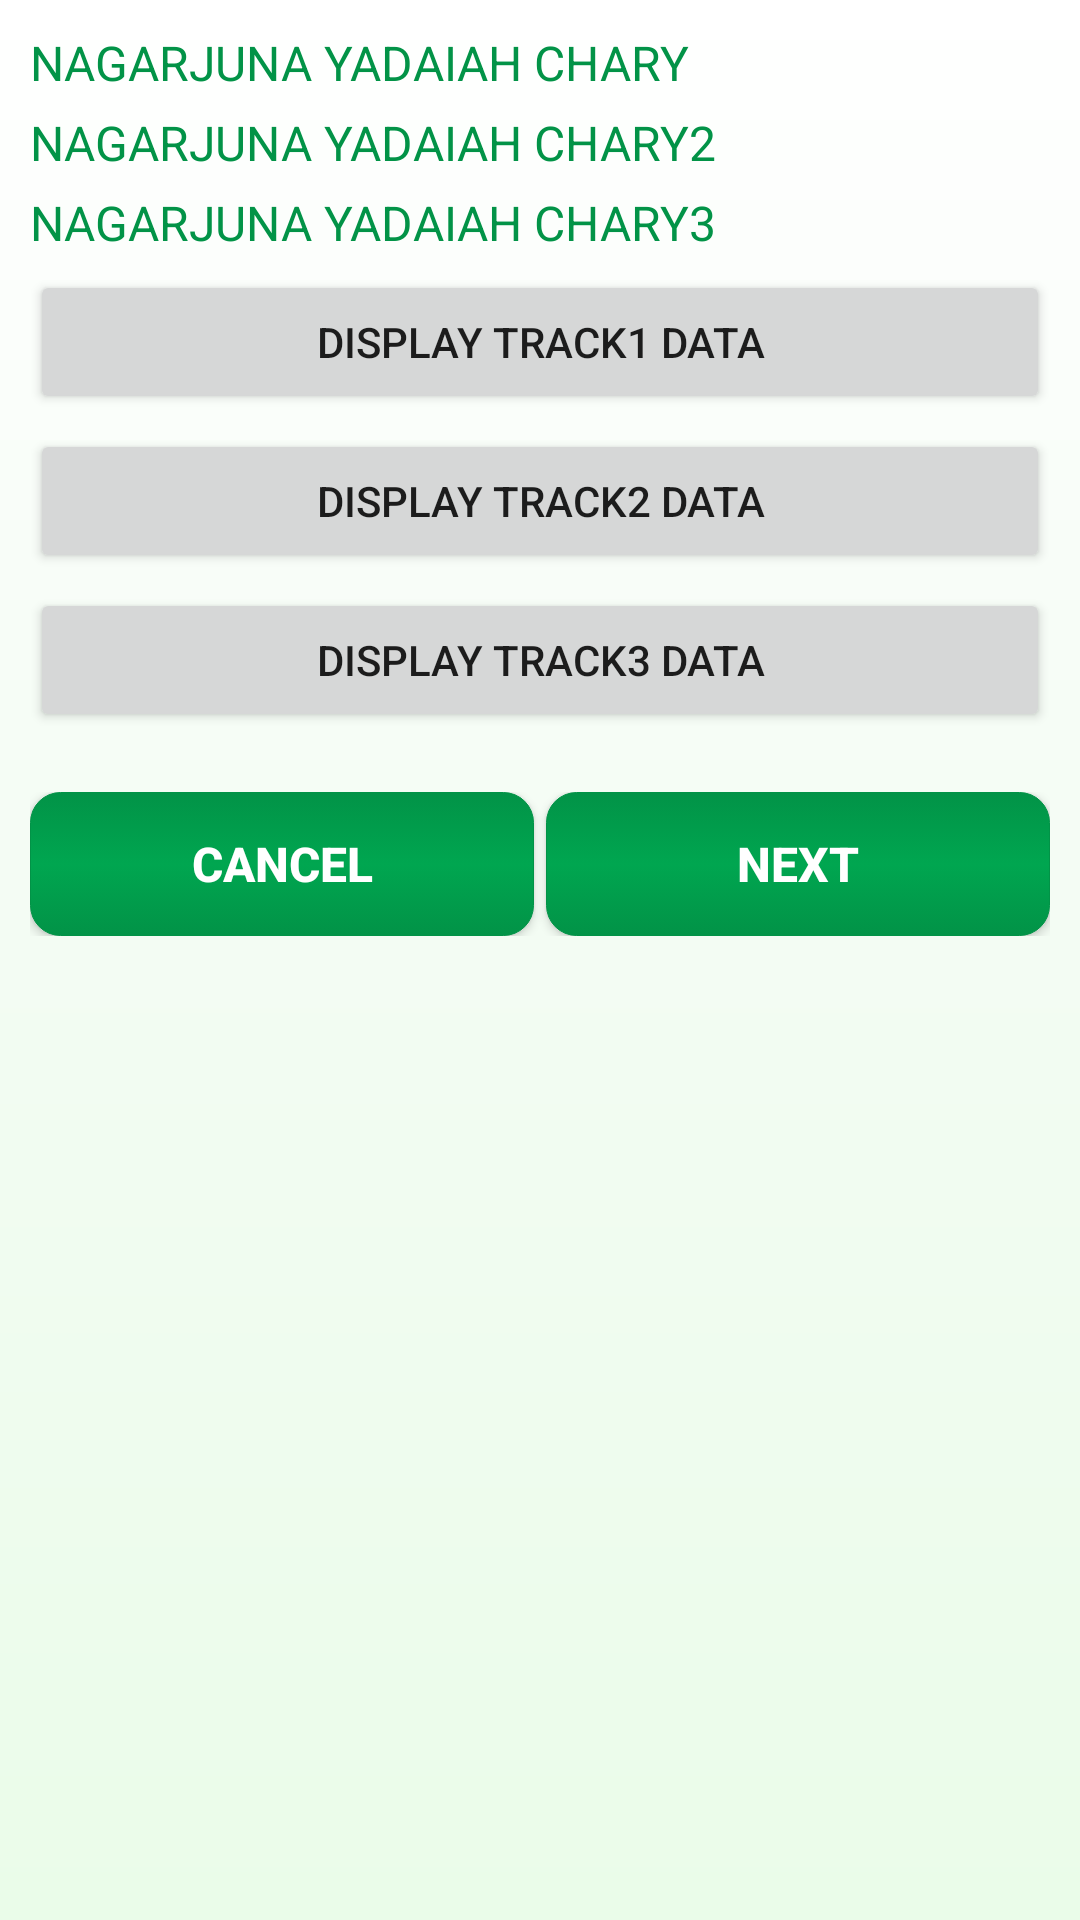

Produce the Android XML layout that renders to this screen, including the resource entries it uses.
<!-- AndroidManifest.xml: application theme AppTheme -->
<!-- res/layout/dlg_mag_card_data_display.xml -->
<?xml version="1.0" encoding="utf-8"?>
<LinearLayout xmlns:android="http://schemas.android.com/apk/res/android"
    android:id="@+id/ll_make_confirm"
    android:layout_width="match_parent"
    android:layout_height="wrap_content"
    android:layout_margin="@dimen/ten"
    android:background="@drawable/dialog_design_style"
    android:orientation="vertical"
    android:padding="@dimen/ten">

    <android.support.v7.widget.AppCompatTextView
        android:id="@+id/tv_magnet_card_name"
        style="@style/text_view_style"
        android:layout_width="match_parent"
        android:layout_height="wrap_content"
        android:text="NAGARJUNA YADAIAH CHARY"
        android:textColor="@color/colorPrimaryDark" />

    <android.support.v7.widget.AppCompatTextView
        android:id="@+id/tv_magnet_card_no"
        style="@style/text_view_style"
        android:layout_width="match_parent"
        android:layout_height="wrap_content"
        android:layout_marginTop="@dimen/five"
        android:text="NAGARJUNA YADAIAH CHARY2"
        android:textColor="@color/colorPrimaryDark" />

    <android.support.v7.widget.AppCompatTextView
        android:id="@+id/tv_magnet_card_secret_no"
        style="@style/text_view_style"
        android:layout_width="match_parent"
        android:layout_height="wrap_content"
        android:layout_marginTop="@dimen/five"
        android:text="NAGARJUNA YADAIAH CHARY3"
        android:textColor="@color/colorPrimaryDark" />

    <android.support.v7.widget.AppCompatButton
        android:id="@+id/btn_display_track1_data"
        android:layout_width="match_parent"
        android:layout_height="wrap_content"
        android:layout_marginTop="@dimen/five"
        android:layout_gravity="center"
        android:text="@string/display_track1_data" />

    <android.support.v7.widget.AppCompatButton
        android:id="@+id/btn_display_track2_data"
        android:layout_width="match_parent"
        android:layout_height="wrap_content"
        android:layout_marginTop="@dimen/five"
        android:layout_gravity="center"
        android:text="@string/display_track2_data" />

    <android.support.v7.widget.AppCompatButton
        android:id="@+id/btn_display_track3_data"
        android:layout_width="match_parent"
        android:layout_height="wrap_content"
        android:layout_marginTop="@dimen/five"
        android:layout_gravity="center"
        android:text="@string/display_track3_data" />

    <LinearLayout
        android:layout_width="match_parent"
        android:layout_height="wrap_content"
        android:layout_gravity="center"
        android:layout_marginBottom="@dimen/ten"
        android:layout_marginTop="@dimen/twenty"
        android:gravity="center"
        android:orientation="horizontal"
        android:weightSum="1">

        

        <android.support.v7.widget.AppCompatButton
            android:id="@+id/btn_dlg_cancel"
            style="@style/login_btn_style_square"
            android:layout_width="match_parent"
            android:layout_height="match_parent"
            android:layout_gravity="center"
            android:layout_marginEnd="@dimen/two"
            android:layout_marginRight="@dimen/two"
            android:layout_weight="0.5"
            android:text="@string/cancel" />

        <android.support.v7.widget.AppCompatButton
            android:id="@+id/btn_dlg_next"
            style="@style/login_btn_style_square"
            android:layout_width="match_parent"
            android:layout_height="match_parent"
            android:layout_gravity="center"
            android:layout_marginLeft="@dimen/two"
            android:layout_marginStart="@dimen/two"
            android:layout_weight="0.5"
            android:text="@string/next" />

    </LinearLayout>

</LinearLayout>
<!-- resources referenced by this layout -->
<resources>
  <color name="colorPrimaryDark">#029347</color>
  <dimen name="five">5dp</dimen>
  <dimen name="four">4dp</dimen>
  <dimen name="sixteen_sp">16sp</dimen>
  <dimen name="ten">10dp</dimen>
  <dimen name="twenty">20dp</dimen>
  <dimen name="two">2dp</dimen>
  <string name="calculate">Calculate</string>
  <string name="cancel">Cancel</string>
  <string name="display_track1_data">Display Track1 Data</string>
  <string name="display_track2_data">Display Track2 Data</string>
  <string name="display_track3_data">Display Track3 Data</string>
  <string name="next">Next</string>
  <style name="login_btn_style_square" parent="text_style">
          <item name="android:background">@drawable/register_button_background_change</item>
          <item name="android:textStyle">bold</item>
          <item name="android:paddingTop">@dimen/twelve</item>
          <item name="android:paddingBottom">@dimen/twelve</item>
          <item name="android:paddingLeft">@dimen/thiryfive</item>
          <item name="android:paddingRight">@dimen/thiryfive</item>
          <item name="android:textColor">@android:color/white</item>
      </style>
  <style name="text_view_style">
          <item name="android:textSize">@dimen/sixteen_sp</item>
          <item name="android:textColor">@android:color/black</item>
          
      </style>
  <style name="AppTheme" parent="Theme.AppCompat.Light.DarkActionBar">
          
          <item name="colorPrimary">@color/colorPrimary</item>
          <item name="colorPrimaryDark">@color/colorPrimaryDark</item>
          <item name="colorAccent">@color/colorAccent</item>
      </style>
  <dimen name="fifteen">15dp</dimen>
  <color name="center_color">#f3fcf3</color>
  <color name="background_color">#eafce9</color>
  <style name="text_style">
          <item name="android:textSize">@dimen/sixteen_sp</item>
          
          <item name="android:textColor">@android:color/white</item>
      </style>
  <!-- drawable register_button_background_change (drawable) -->
  <?xml version="1.0" encoding="utf-8"?>
  <selector xmlns:android="http://schemas.android.com/apk/res/android">
  
      
  
      <item android:drawable="@drawable/register_button_style_pressed" android:state_pressed="true" /> 
      <item android:drawable="@drawable/register_button_style_pressed" android:state_focused="true" /> 
      <item android:drawable="@drawable/register_button_style_default" /> 
  
  </selector>
  <dimen name="twelve">12dp</dimen>
  <dimen name="thiryfive">35dp</dimen>
  <color name="colorPrimary">#00A650</color>
  <color name="colorAccent">#B11016</color>
  <!-- drawable register_button_style_pressed (drawable) -->
  <?xml version="1.0" encoding="utf-8"?>
  <shape xmlns:android="http://schemas.android.com/apk/res/android"
      android:shape="rectangle">
  
      <stroke
          android:width="1dp"
          android:color="@color/hintColor" />
  
      <corners android:radius="@dimen/ten" />
  
      
  
      <gradient
          android:angle="270"
          android:centerColor="@color/center_color"
          android:endColor="@color/background_color"
          android:startColor="@color/colorWhite" />
  
  </shape>
  <!-- drawable register_button_style_default (drawable) -->
  <?xml version="1.0" encoding="utf-8"?>
  <shape xmlns:android="http://schemas.android.com/apk/res/android"
      android:shape="rectangle">
  
      <stroke
          android:width="0.05dp"
          android:color="@color/colorPrimaryDark" />
  
      <corners android:radius="@dimen/ten" />
  
      <gradient
          android:angle="270"
          android:centerColor="@color/colorPrimary"
          android:endColor="@color/colorPrimaryDark"
          android:startColor="@color/colorPrimaryDark" />
  
  </shape>
  <color name="hintColor">#949494</color>
  <color name="colorWhite">#ffffff</color>
</resources>
